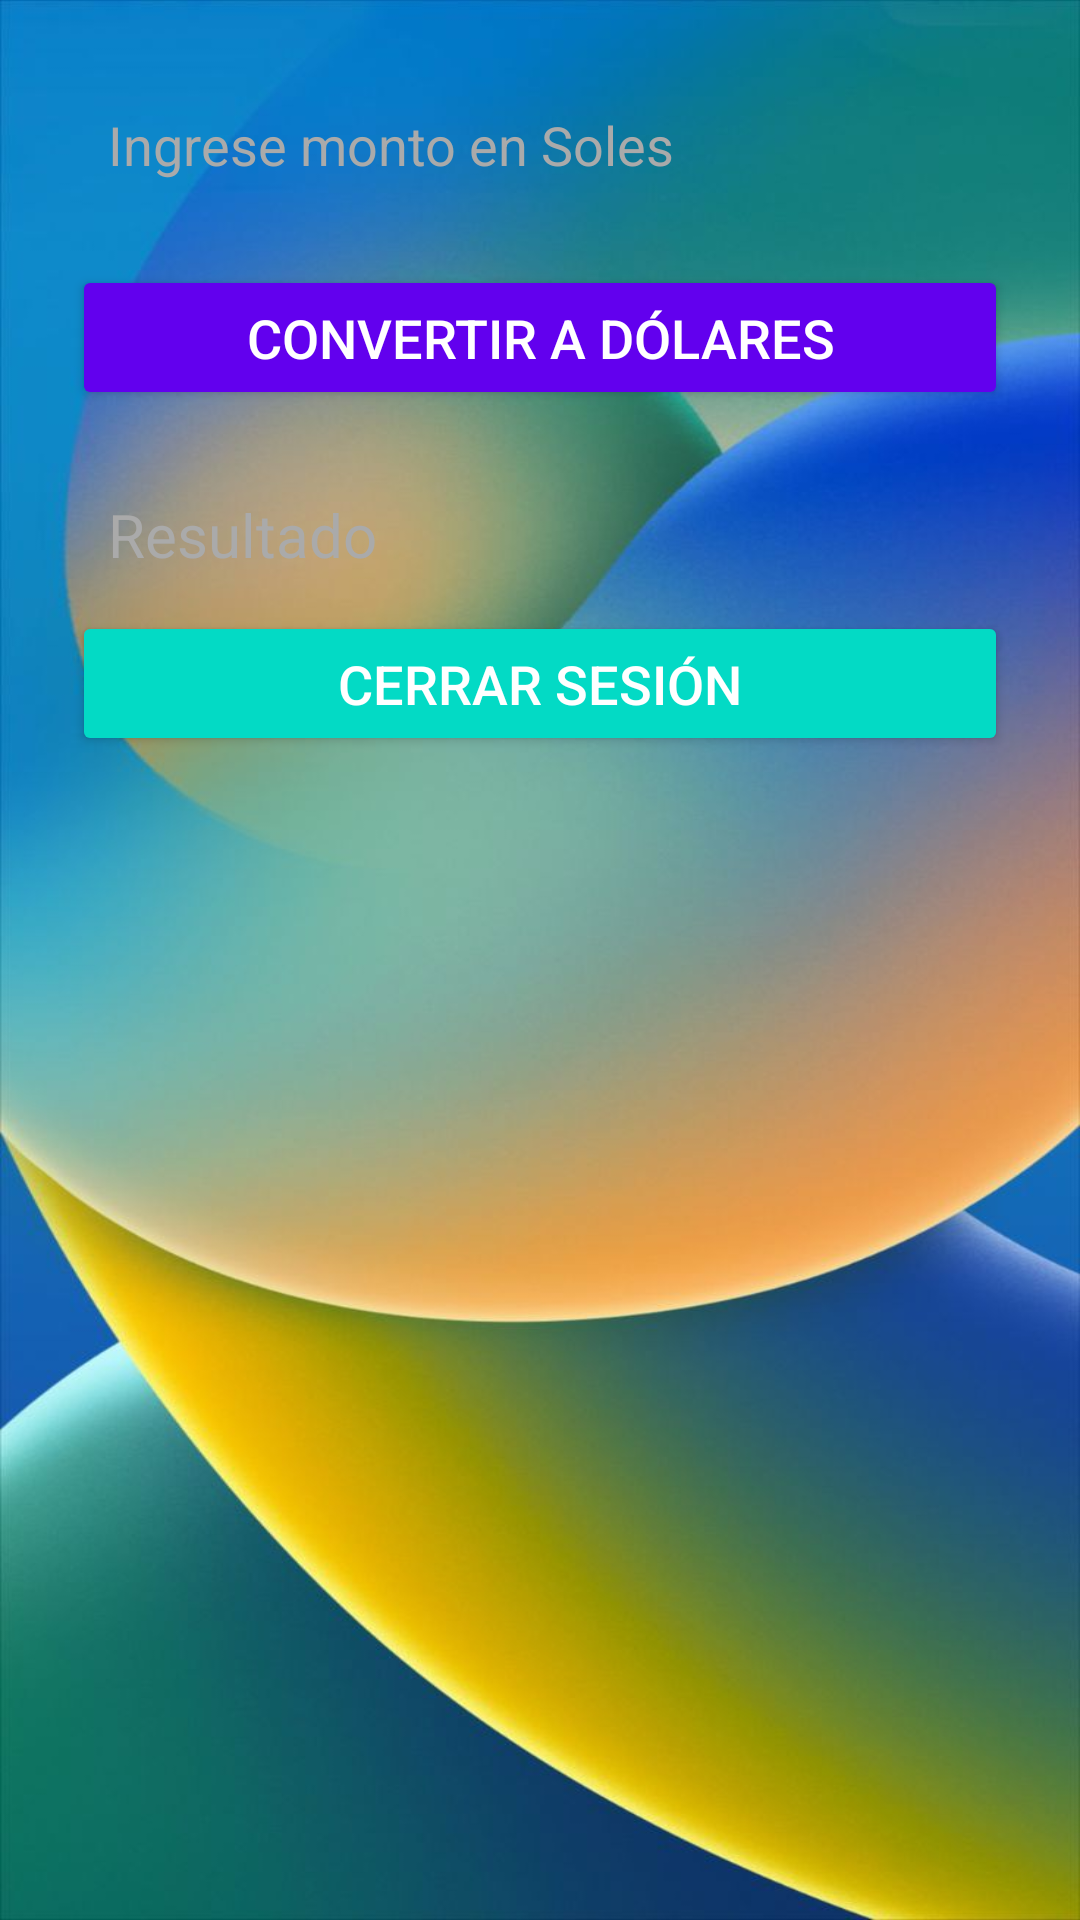

Layout XML and referenced resources for this Android screen:
<!-- AndroidManifest.xml: application theme Theme.LoginDivisasApp -->
<!-- res/layout/activity_intercambio.xml -->
<?xml version="1.0" encoding="utf-8"?>
<layout xmlns:android="http://schemas.android.com/apk/res/android"
    xmlns:app="http://schemas.android.com/apk/res-auto">

    <LinearLayout
        android:layout_width="match_parent"
        android:layout_height="match_parent"
        android:orientation="vertical"
        android:padding="24dp"
        android:background="@drawable/fondo">

        <EditText
            android:id="@+id/etMonto"
            android:layout_width="match_parent"
            android:layout_height="wrap_content"
            android:hint="Ingrese monto en Soles"
            android:inputType="numberDecimal"
            android:padding="12dp"
            android:background="@drawable/edit_text_background"
            android:textColorHint="@android:color/darker_gray"
            android:textColor="@android:color/black"
            android:layout_marginBottom="16dp" />

        <Button
            android:id="@+id/btnConvertir"
            android:layout_width="match_parent"
            android:layout_height="wrap_content"
            android:text="Convertir a Dólares"
            android:backgroundTint="@color/colorPrimary"
            android:textColor="@android:color/white"
            android:textSize="18sp"
            android:padding="12dp"
            android:layout_marginBottom="16dp" />

        <TextView
            android:id="@+id/tvResultado"
            android:layout_width="match_parent"
            android:layout_height="wrap_content"
            android:layout_gravity="center"
            android:background="@drawable/edit_text_background"
            android:padding="12dp"
            android:text="Resultado"
            android:textColor="@android:color/darker_gray"
            android:textSize="20sp" />

        <Button
            android:id="@+id/btnLogout"
            android:layout_width="match_parent"
            android:layout_height="wrap_content"
            android:text="Cerrar Sesión"
            android:backgroundTint="@color/colorAccent"
            android:textColor="@android:color/white"
            android:textSize="18sp"
            android:padding="12dp" />
    </LinearLayout>
</layout>
<!-- resources referenced by this layout -->
<resources>
  <color name="colorAccent">#03DAC5</color>
  <color name="colorPrimary">#6200EE</color>
  <!-- drawable fondo: jpg bitmap (drawable, 53380 bytes) -->
  <style name="Theme.LoginDivisasApp" parent="Base.Theme.LoginDivisasApp" />
  <style name="Base.Theme.LoginDivisasApp" parent="Theme.Material3.DayNight.NoActionBar">
          
          
      </style>
</resources>
